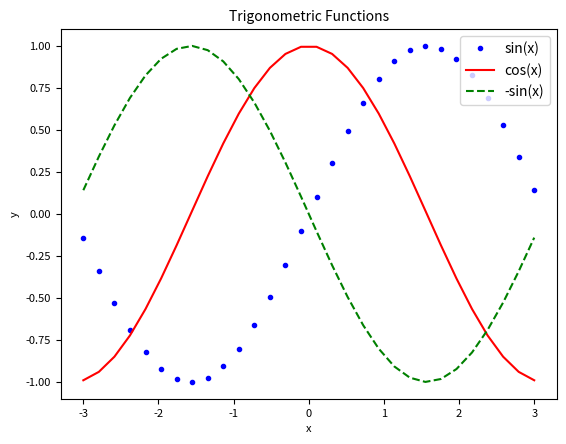

This figure's Python source:
from matplotlib import pyplot as plt
import numpy as np

x = np.linspace(-3, 3, 30)
plt.plot(x, np.sin(x), 'b.')
plt.plot(x, np.cos(x), 'r-')
plt.plot(x, -np.sin(x), 'g--')
plt.title('Trigonometric Functions', fontsize=10)
plt.xlabel('x', fontsize=8)
plt.ylabel('y', fontsize=8)
plt.tick_params(axis='both', labelsize=8)
plt.legend(labels = ('sin(x)', 'cos(x)', '-sin(x)'), loc = 'upper right')
plt.show()
